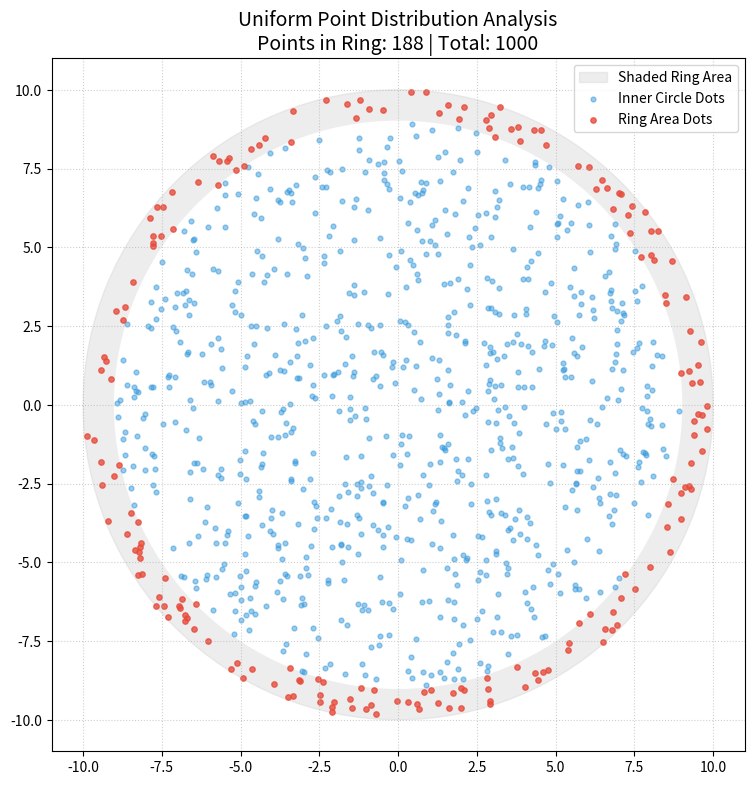

Reproduce this figure in Python.
import numpy as np
import matplotlib.pyplot as plt

# --- Configuration & Parameters ---
total_samples = 1000
R_outer = 10.0         # Outer boundary
R_inner_ring = 9.0     # Start of shaded region
np.random.seed(42)     # For repeatable results

# --- 1. Point Generation (Monte Carlo Sampling) ---
# To ensure uniform distribution by area, we use the sqrt of the random variable
# Area of a circle scales with r^2, so r = sqrt(Area/pi)
radii = R_outer * np.sqrt(np.random.rand(total_samples))
thetas = 2 * np.pi * np.random.rand(total_samples)

# Convert Polar to Cartesian coordinates
x_coords = radii * np.cos(thetas)
y_coords = radii * np.sin(thetas)

# --- 2. Statistical Analysis ---
# Identify points within the ring: 9 <= r <= 10
in_ring_mask = (radii >= R_inner_ring) & (radii <= R_outer)
count_in_ring = np.sum(in_ring_mask)
empirical_ratio = count_in_ring / total_samples

# Theoretical Area Calculation for verification
# Area_ring / Area_total = (pi*10^2 - pi*9^2) / (pi*10^2)
theoretical_ratio = (R_outer**2 - R_inner_ring**2) / (R_outer**2)

# --- 3. Professional Visualization ---
plt.style.use('seaborn-v0_8-muted') # Clean, academic style
fig, ax = plt.subplots(figsize=(9, 9))

# Draw the geometry
ring_patch = plt.Circle((0, 0), R_outer, color='lightgray', alpha=0.4, label='Shaded Ring Area')
ax.add_patch(ring_patch)
center_void = plt.Circle((0, 0), R_inner_ring, color='white')
ax.add_patch(center_void)

# Plot dot distributions
ax.scatter(x_coords[~in_ring_mask], y_coords[~in_ring_mask],
           s=12, c='#3498db', alpha=0.5, label='Inner Circle Dots')
ax.scatter(x_coords[in_ring_mask], y_coords[in_ring_mask],
           s=15, c='#e74c3c', alpha=0.8, label='Ring Area Dots')

# Plot Styling
ax.set_aspect('equal')
ax.set_xlim(-11, 11)
ax.set_ylim(-11, 11)
ax.set_title(f"Uniform Point Distribution Analysis\n"
             f"Points in Ring: {count_in_ring} | Total: {total_samples}", fontsize=14)
ax.legend(frameon=True, loc='upper right')
ax.grid(True, linestyle=':', alpha=0.6)

# Final Output Report
print("-" * 30)
print(f"GEOMETRIC ANALYSIS REPORT")
print("-" * 30)
print(f"Total Points Sampled : {total_samples}")
print(f"Points in Shaded Area: {count_in_ring}")
print(f"Empirical Ratio      : {empirical_ratio:.4f}")
print(f"Theoretical Ratio    : {theoretical_ratio:.4f}")
print(f"Deviation            : {abs(empirical_ratio - theoretical_ratio):.4f}")
print("-" * 30)

plt.show()
